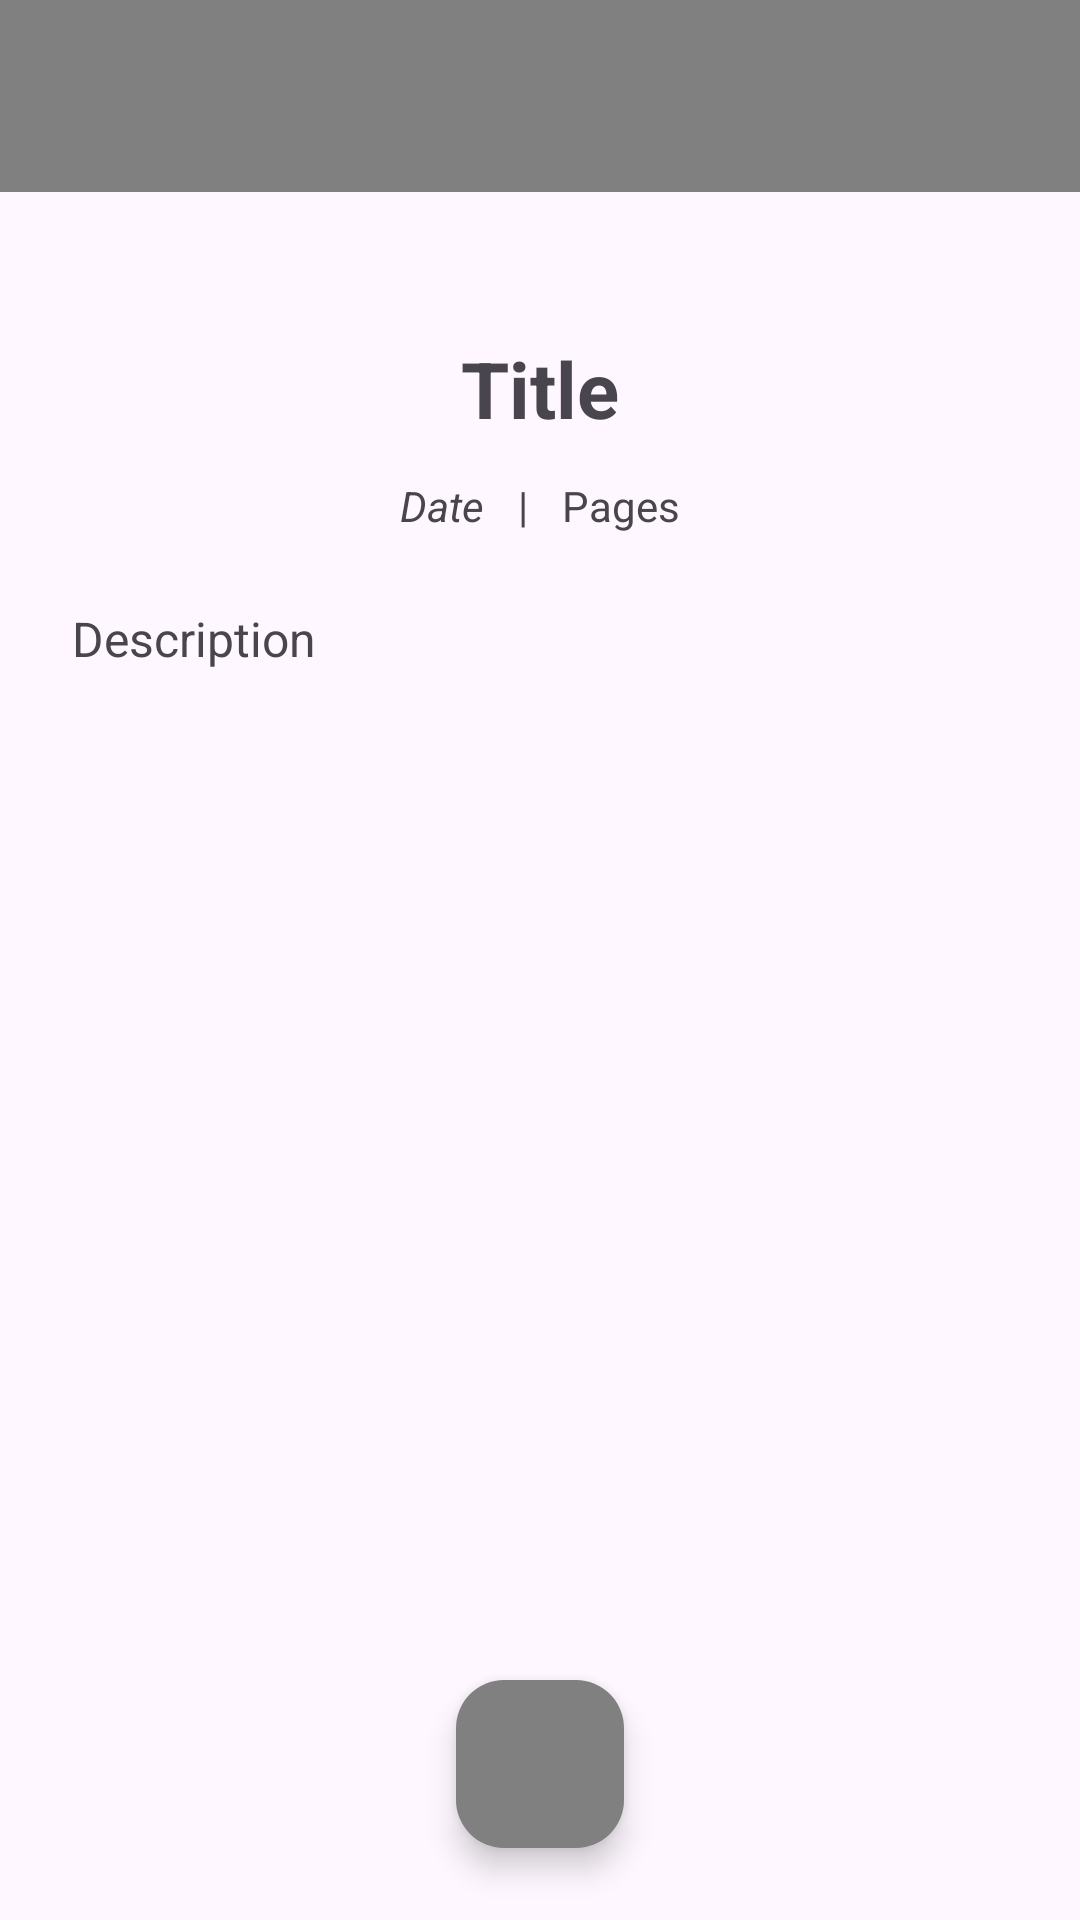

Android layout source for this screen:
<!-- AndroidManifest.xml: application theme Theme.Prak2 -->
<!-- res/layout/activity_detail.xml -->
<?xml version="1.0" encoding="utf-8"?>
<androidx.constraintlayout.widget.ConstraintLayout
    xmlns:android="http://schemas.android.com/apk/res/android"
    xmlns:app="http://schemas.android.com/apk/res-auto"
    android:layout_width="match_parent"
    android:layout_height="match_parent">

    <androidx.appcompat.widget.Toolbar
        android:id="@+id/toolbarDetail"
        android:layout_width="match_parent"
        android:layout_height="?attr/actionBarSize"
        android:background="#808080"
        app:titleTextColor="@android:color/white"
        app:layout_constraintTop_toTopOf="parent"
        app:layout_constraintStart_toStartOf="parent"
        app:layout_constraintEnd_toEndOf="parent"/>

    <ScrollView
        android:layout_width="0dp"
        android:layout_height="0dp"
        app:layout_constraintTop_toBottomOf="@id/toolbarDetail"
        app:layout_constraintBottom_toBottomOf="parent"
        app:layout_constraintStart_toStartOf="parent"
        app:layout_constraintEnd_toEndOf="parent">

        <LinearLayout
            android:layout_width="match_parent"
            android:layout_height="wrap_content"
            android:orientation="vertical"
            android:padding="24dp"
            android:gravity="center_horizontal"
            android:paddingBottom="80dp">

            <androidx.cardview.widget.CardView
                android:layout_width="match_parent"
                android:layout_height="wrap_content"
                android:layout_marginBottom="24dp"
                app:cardCornerRadius="24dp"
                app:cardElevation="0dp">

                <ImageView
                    android:id="@+id/imgDetailCover"
                    android:layout_width="match_parent"
                    android:layout_height="wrap_content"
                    android:adjustViewBounds="true"
                    android:scaleType="fitCenter"
                    android:src="@drawable/ic_launcher_background"/>

            </androidx.cardview.widget.CardView>

            <TextView
                android:id="@+id/tvDetailTitle"
                android:layout_width="wrap_content"
                android:layout_height="wrap_content"
                android:textSize="26sp"
                android:textStyle="bold"
                android:textAlignment="center"
                android:text="Title"/>

            <LinearLayout
                android:layout_width="wrap_content"
                android:layout_height="wrap_content"
                android:orientation="horizontal"
                android:layout_marginTop="12dp">

                <TextView
                    android:id="@+id/tvDetailRelease"
                    android:layout_width="wrap_content"
                    android:layout_height="wrap_content"
                    android:text="Date"
                    android:textSize="14sp"
                    android:textStyle="italic"/>

                <TextView
                    android:layout_width="wrap_content"
                    android:layout_height="wrap_content"
                    android:text=" | "
                    android:layout_marginHorizontal="8dp"/>

                <TextView
                    android:id="@+id/tvDetailPages"
                    android:layout_width="wrap_content"
                    android:layout_height="wrap_content"
                    android:textSize="14sp"
                    android:text="Pages"/>
            </LinearLayout>

            <TextView
                android:id="@+id/tvDetailDesc"
                android:layout_width="match_parent"
                android:layout_height="wrap_content"
                android:text="Description"
                android:layout_marginTop="24dp"
                android:textSize="16sp"
                android:lineSpacingMultiplier="1.3"
                android:justificationMode="inter_word"/>

        </LinearLayout>
    </ScrollView>

    <com.google.android.material.floatingactionbutton.FloatingActionButton
        android:id="@+id/btnHome"
        android:layout_width="wrap_content"
        android:layout_height="wrap_content"
        android:layout_marginBottom="24dp"
        android:src="@drawable/ic_home"
        app:backgroundTint="#808080"
        app:tint="@android:color/white"
        app:elevation="6dp"
        app:layout_constraintBottom_toBottomOf="parent"
        app:layout_constraintStart_toStartOf="parent"
        app:layout_constraintEnd_toEndOf="parent"/>

</androidx.constraintlayout.widget.ConstraintLayout>
<!-- resources referenced by this layout -->
<resources>
  <style name="Theme.Prak2" parent="Base.Theme.Prak2" />
  <style name="Base.Theme.Prak2" parent="Theme.Material3.DayNight.NoActionBar">
          
          
      </style>
</resources>
